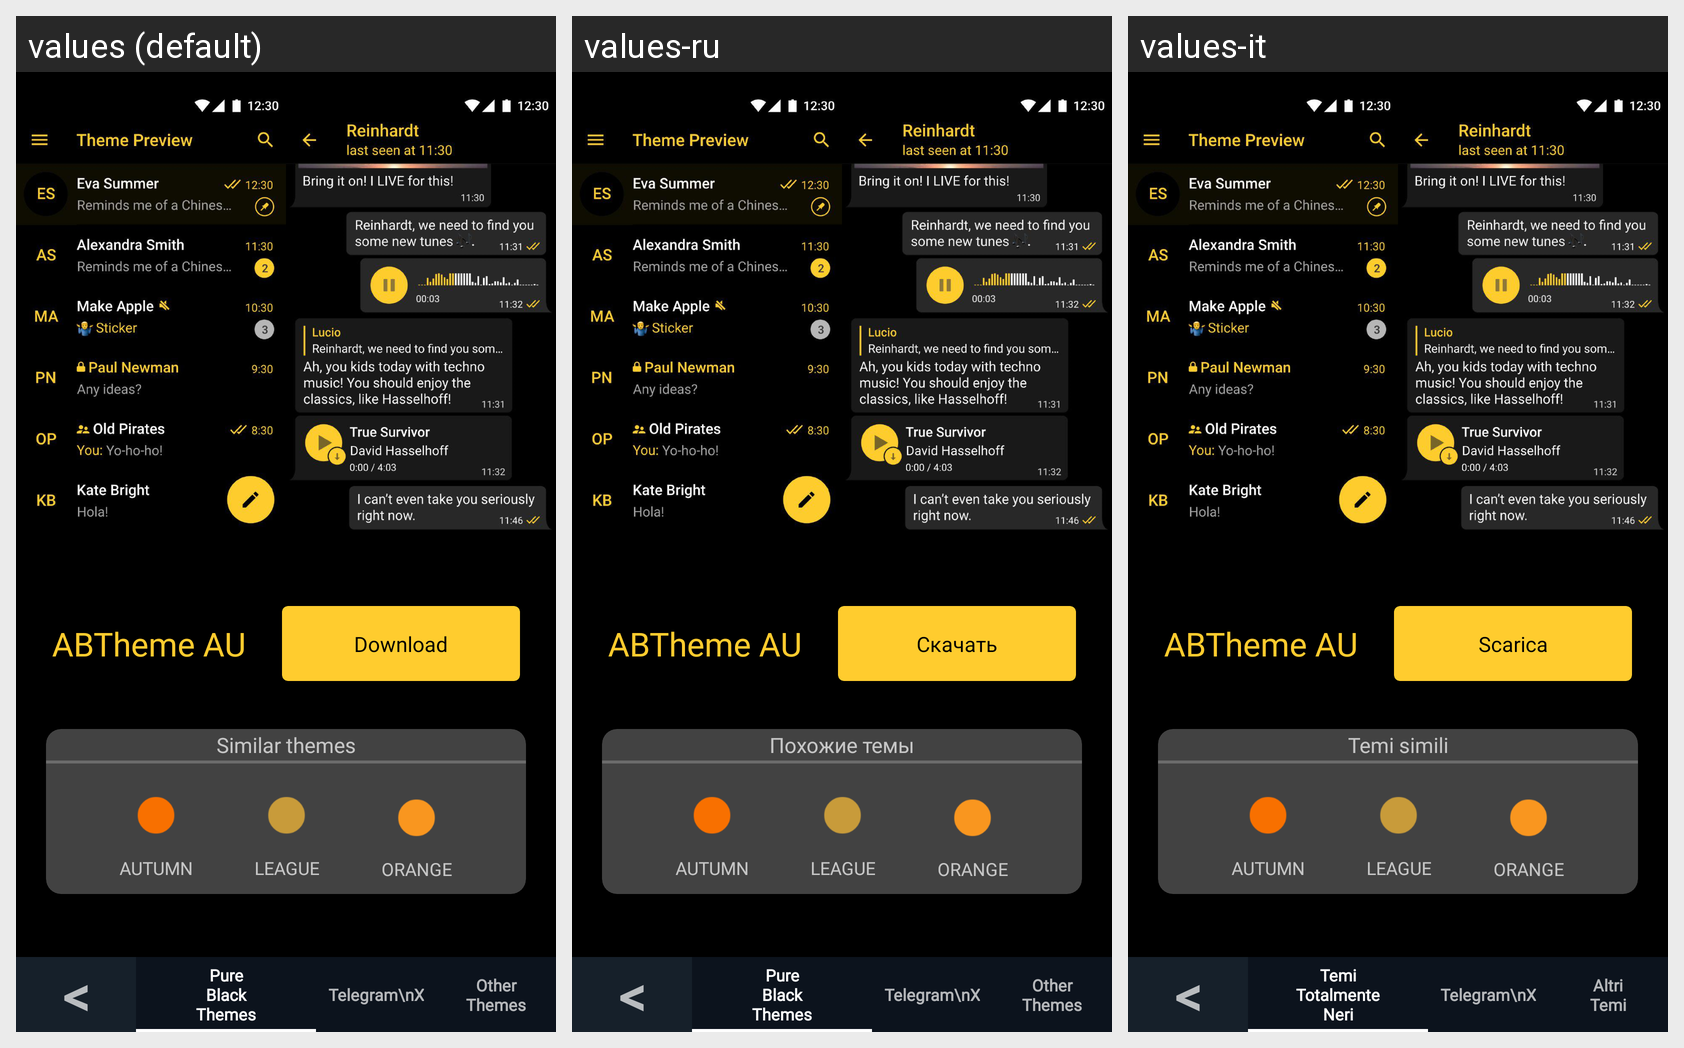

Here is an Android app screen in its default locale and in the app's own translations. Write out the translated-string differences for the strings that appear on this screen.
Android screen res/layout/fragment_au.xml rendered under 3 locales, left to right: values (default), values-ru, values-it. Device: Nexus 5 (rendered at 1080×1920; each locale shown at half size, 540×960, under a caption strip naming it); theme AppTheme.
Strings drawn on this screen, with the default value and each locale's value (text and hints the layout hard-codes, and strings that could not be matched under every locale, appear in the picture but are not listed):

download
  values: Download
  values-ru: Скачать
  values-it: Scarica

similar_themes
  values: Similar themes
  values-ru: Похожие темы
  values-it: Temi simili

minussymbol
  values: <
  values-ru: <  [not translated; the default value is used]
  values-it: <

pure_black_nav
  values: Pure
      Black
      Themes
  values-ru: Pure
      Black
      Themes  [not translated; the default value is used]
  values-it: Temi
      Totalmente
      Neri

other_themes_nav
  values: Other
      Themes
  values-ru: Other
      Themes  [not translated; the default value is used]
  values-it: Altri
      Temi
